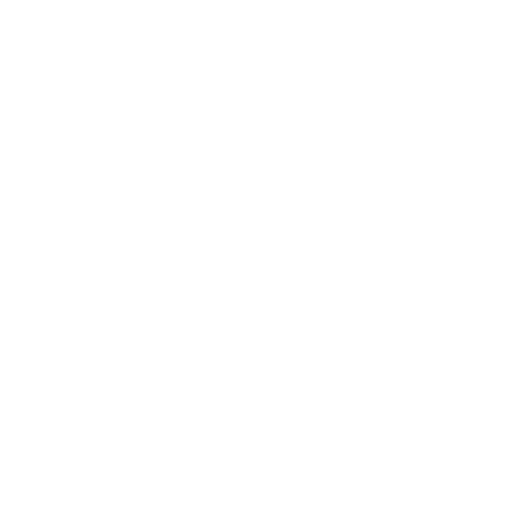
t = 0.00 s
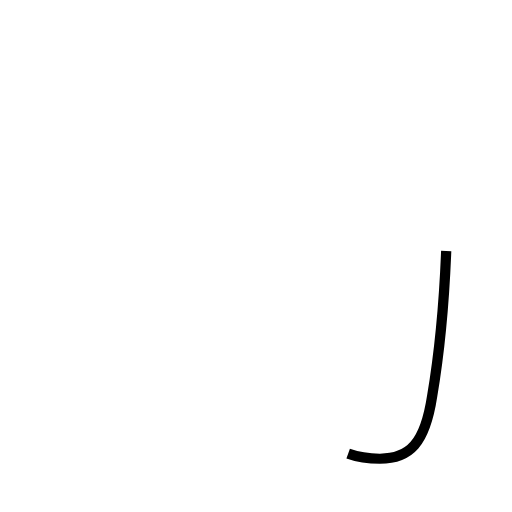
t = 0.79 s
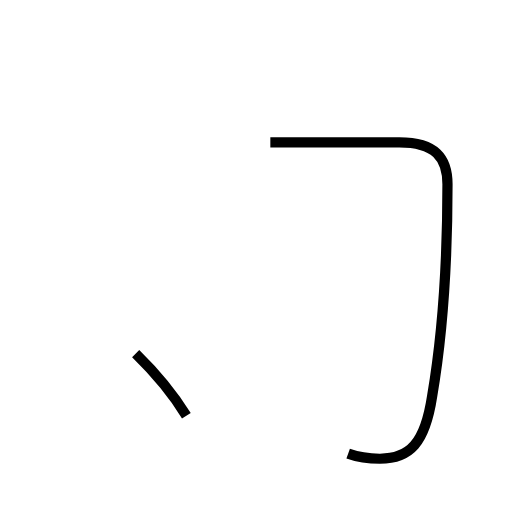
t = 1.81 s
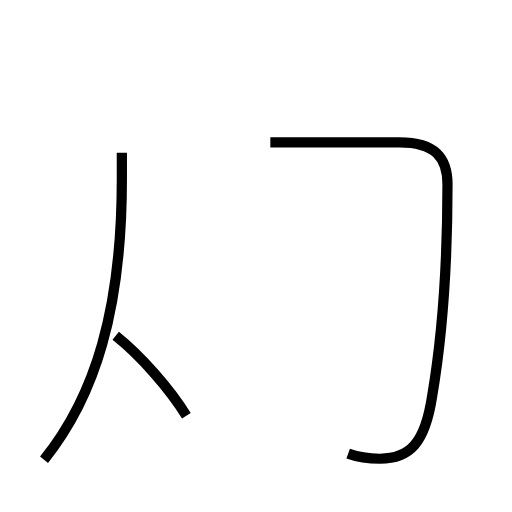
t = 2.84 s
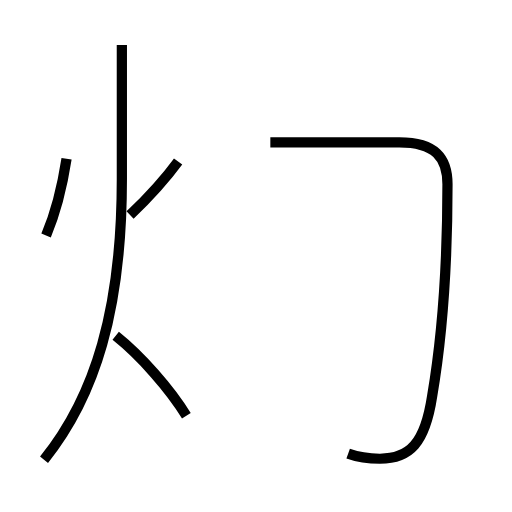
t = 3.60 s
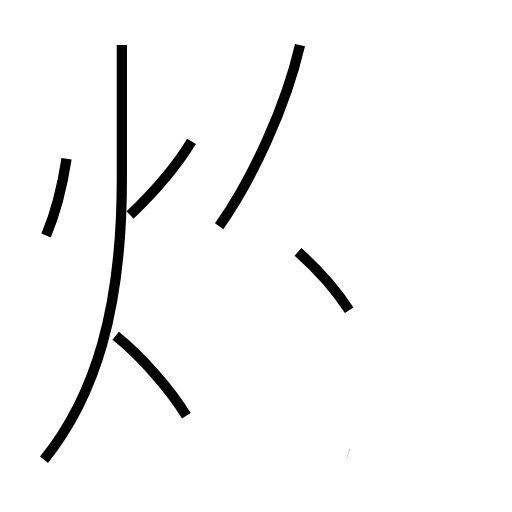
t = 4.48 s

The animated SVG that drew these frames (rendered in a browser with its animation timeline set to each time). Animation: 7 SMIL elements (animate=7); one cycle of 4.48 s.

<?xml version='1.0' encoding='utf-8'?>
<svg viewBox="0.0 -6.0 50.0 50.0" version="1.1" xmlns="http://www.w3.org/2000/svg"><rect x="-1000" y="-1000" width="2000" height="2000" stroke="white" fill="white" /><g style="fill:none;stroke:#000000;stroke-width:1"><path d="M 34.0 0.3 C 35.1 0.7 36.1 0.8 37.1 0.8 C 40.0 0.8 41.5 -0.7 42.2 -5.3 C 43.2 -11.2 43.7 -18.3 43.7 -26.0 C 43.7 -28.6 42.5 -30.1 39.0 -30.1 L 26.4 -30.1 " transform="translate(0.0 38.0)" stroke-dasharray="52.624612329862806" stroke-dashoffset="52.624612329862806"><animate attributeName="stroke-dashoffset" from="52.624612329862806" to="0" dur="1.5787383698958841s" begin="0s; anim_end.end" fill="freeze" id="anim0" /></path><path d="M 18.2 -3.4 C 16.6 -6.0 13.8 -9.2 11.3 -11.2 " transform="translate(0.0 38.0)" stroke-dasharray="10.457153389704487" stroke-dashoffset="10.457153389704487"><animate attributeName="stroke-dashoffset" from="10.457153389704487" to="0" dur="0.31371460169113463s" begin="anim0.end" fill="freeze" id="anim1" /></path><path d="M 4.3 0.9 C 9.3 -5.3 11.9 -13.8 11.9 -26.5 L 11.9 -39.6 " transform="translate(0.0 38.0)" stroke-dasharray="42.10198625016083" stroke-dashoffset="42.10198625016083"><animate attributeName="stroke-dashoffset" from="42.10198625016083" to="0" dur="1.2630595875048247s" begin="anim1.end" fill="freeze" id="anim2" /></path><path d="M 4.5 -21.0 C 5.3 -22.9 6.1 -25.9 6.5 -28.5 " transform="translate(0.0 38.0)" stroke-dasharray="7.778388103469766" stroke-dashoffset="7.778388103469766"><animate attributeName="stroke-dashoffset" from="7.778388103469766" to="0" dur="0.23335164310409295s" begin="anim2.end" fill="freeze" id="anim3" /></path><path d="M 12.7 -23.0 C 15.2 -25.4 17.2 -27.7 18.7 -30.2 " transform="translate(0.0 38.0)" stroke-dasharray="9.400181982693944" stroke-dashoffset="9.400181982693944"><animate attributeName="stroke-dashoffset" from="9.400181982693944" to="0" dur="0.2820054594808183s" begin="anim3.end" fill="freeze" id="anim4" /></path><path d="M 34.1 -13.7 C 32.8 -15.7 30.8 -17.9 29.1 -19.4 " transform="translate(0.0 38.0)" stroke-dasharray="7.602620216904449" stroke-dashoffset="7.602620216904449"><animate attributeName="stroke-dashoffset" from="7.602620216904449" to="0" dur="0.22807860650713346s" begin="anim4.end" fill="freeze" id="anim5" /></path><path d="M 21.4 -21.9 C 24.7 -26.6 27.9 -33.6 29.3 -39.6" transform="translate(0.0 38.0)" stroke-dasharray="19.48582813220648" stroke-dashoffset="19.48582813220648"><animate attributeName="stroke-dashoffset" from="19.48582813220648" to="0" dur="0.5845748439661943s" begin="anim5.end" fill="freeze" id="anim_end" /></path></g></svg>
